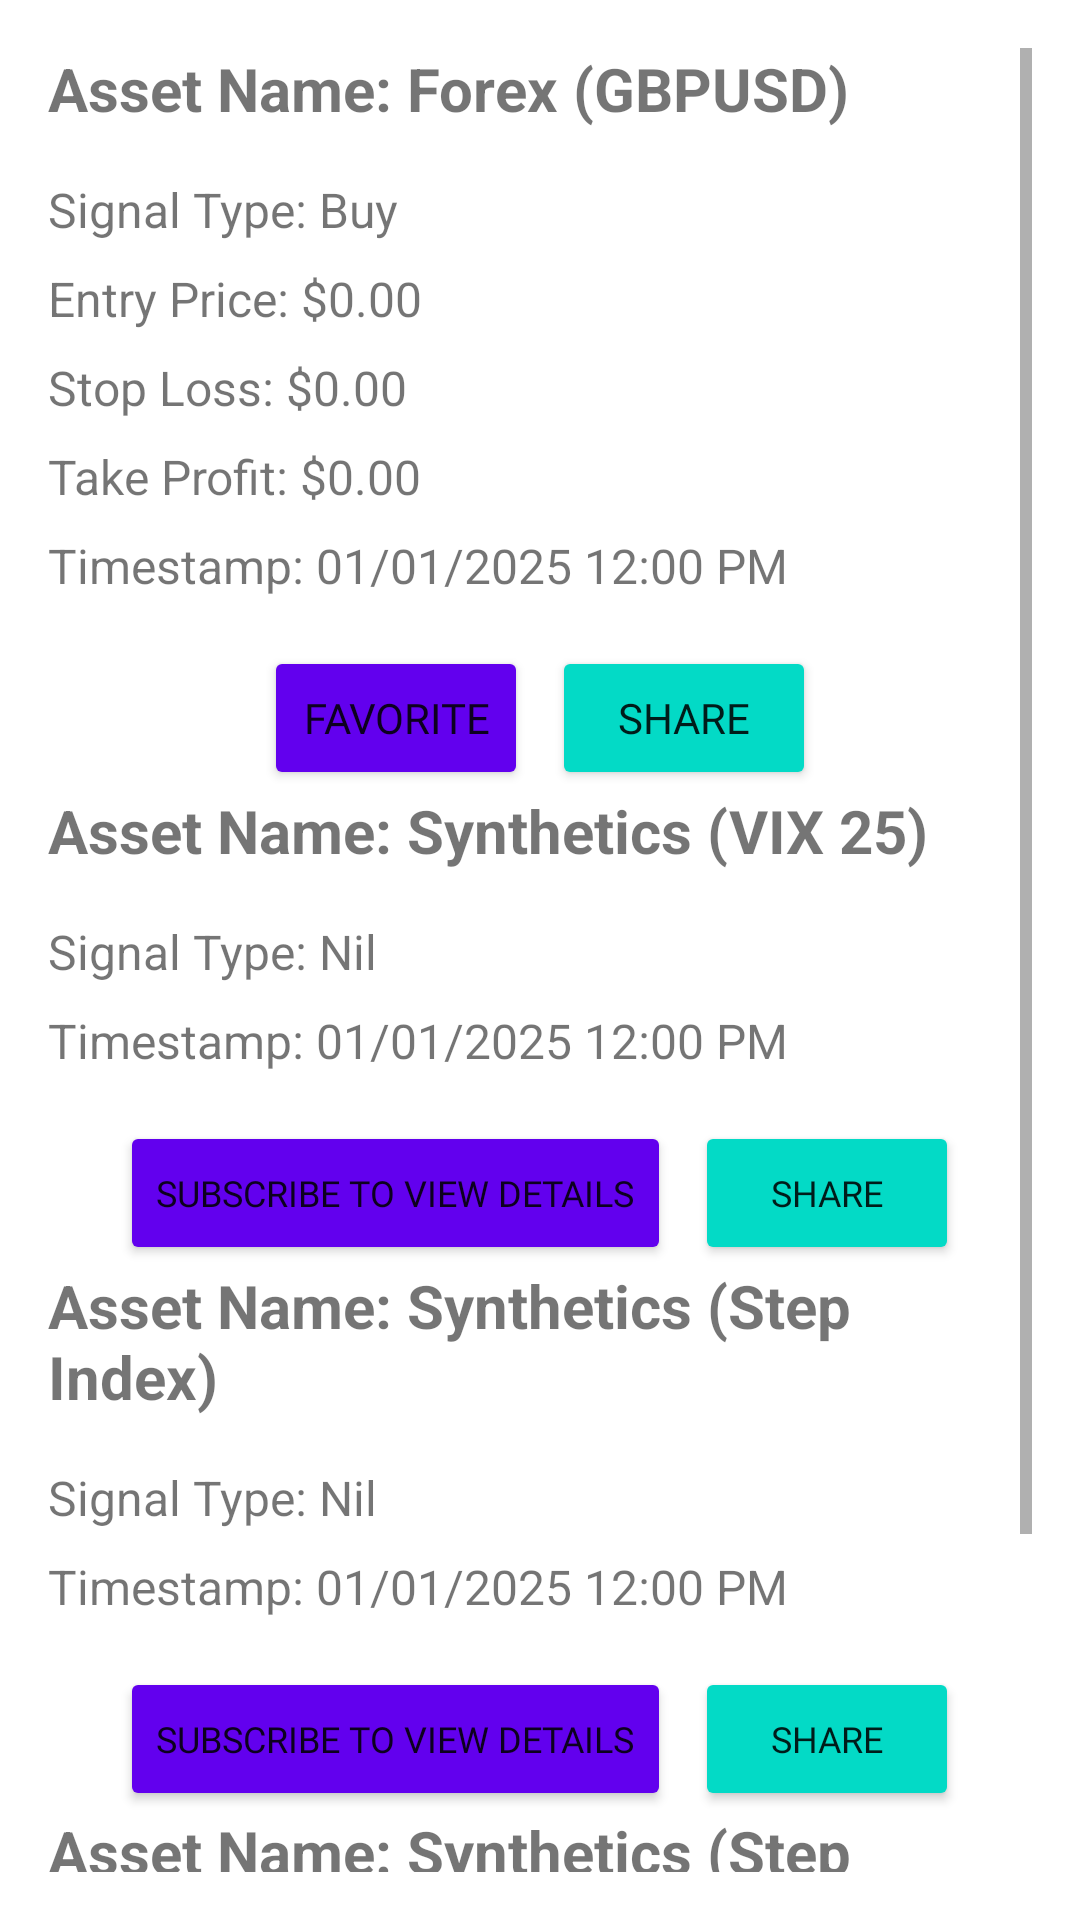

Produce the Android XML layout that renders to this screen, including the resource entries it uses.
<!-- AndroidManifest.xml: application theme Theme.MyMealMate -->
<!-- res/layout/fragment_signal_details.xml -->
<?xml version="1.0" encoding="utf-8"?>
<ScrollView
    xmlns:android="http://schemas.android.com/apk/res/android"
    android:layout_width="match_parent"
    android:layout_height="match_parent"
    android:padding="16dp">

    <LinearLayout
        android:layout_width="match_parent"
        android:layout_height="wrap_content"
        android:orientation="vertical">

        
        <TextView
            android:id="@+id/asset_name"
            android:layout_width="wrap_content"
            android:layout_height="wrap_content"
            android:text="Asset Name: Forex (GBPUSD)"
            android:textSize="20sp"
            android:textStyle="bold"
            android:layout_marginBottom="16dp" />

        
        <TextView
            android:id="@+id/signal_type"
            android:layout_width="wrap_content"
            android:layout_height="wrap_content"
            android:text="Signal Type: Buy"
            android:textSize="16sp"
            android:layout_marginBottom="8dp" />

        
        <TextView
            android:id="@+id/entry_price"
            android:layout_width="wrap_content"
            android:layout_height="wrap_content"
            android:text="Entry Price: $0.00"
            android:textSize="16sp"
            android:layout_marginBottom="8dp" />

        
        <TextView
            android:id="@+id/stop_loss"
            android:layout_width="wrap_content"
            android:layout_height="wrap_content"
            android:text="Stop Loss: $0.00"
            android:textSize="16sp"
            android:layout_marginBottom="8dp" />

        
        <TextView
            android:id="@+id/take_profit"
            android:layout_width="wrap_content"
            android:layout_height="wrap_content"
            android:text="Take Profit: $0.00"
            android:textSize="16sp"
            android:layout_marginBottom="8dp" />

        
        <TextView
            android:id="@+id/signal_timestamp"
            android:layout_width="wrap_content"
            android:layout_height="wrap_content"
            android:text="Timestamp: 01/01/2025 12:00 PM"
            android:textSize="16sp"
            android:layout_marginBottom="16dp" />

        
        <LinearLayout
            android:layout_width="match_parent"
            android:layout_height="wrap_content"
            android:orientation="horizontal"
            android:gravity="center">

            <Button
                android:fontFamily="@font/amarante"
                android:id="@+id/favorite_signal"
                android:layout_width="wrap_content"
                android:layout_height="wrap_content"
                android:text="Favorite"
                android:backgroundTint="@color/design_default_color_primary"
                android:layout_marginEnd="8dp" />

            <Button
                android:fontFamily="@font/amarante"
                android:id="@+id/share_signal"
                android:layout_width="wrap_content"
                android:layout_height="wrap_content"
                android:backgroundTint="@color/design_default_color_secondary"
                android:text="Share" />
        </LinearLayout>

        
        <TextView
            android:id="@+id/asset_name2"
            android:layout_width="wrap_content"
            android:layout_height="wrap_content"
            android:text="Asset Name: Synthetics (VIX 25)"
            android:textSize="20sp"
            android:textStyle="bold"
            android:layout_marginBottom="16dp" />

        
        <TextView
            android:id="@+id/signal_type2"
            android:layout_width="wrap_content"
            android:layout_height="wrap_content"
            android:text="Signal Type: Nil"
            android:textSize="16sp"
            android:layout_marginBottom="8dp" />



        
        <TextView
            android:id="@+id/signal_timestamp2"
            android:layout_width="wrap_content"
            android:layout_height="wrap_content"
            android:text="Timestamp: 01/01/2025 12:00 PM"
            android:textSize="16sp"
            android:layout_marginBottom="16dp" />

        
        <LinearLayout
            android:layout_width="match_parent"
            android:layout_height="wrap_content"
            android:orientation="horizontal"
            android:gravity="center">

            <Button
                android:fontFamily="@font/amarante"
                android:id="@+id/favorite_signal2"
                android:layout_width="wrap_content"
                android:layout_height="wrap_content"
                android:text="Subscribe to view details"
                android:backgroundTint="@color/design_default_color_primary"
                android:textSize="12dp"
                android:layout_marginEnd="8dp" />

            <Button
                android:fontFamily="@font/amarante"
                android:id="@+id/share_signal2"
                android:layout_width="wrap_content"
                android:layout_height="wrap_content"
                android:textSize="12dp"
                android:backgroundTint="@color/design_default_color_secondary"
                android:text="Share" />
        </LinearLayout>

        
        <TextView
            android:id="@+id/asset_name3"
            android:layout_width="wrap_content"
            android:layout_height="wrap_content"
            android:text="Asset Name: Synthetics (Step Index)"
            android:textSize="20sp"
            android:textStyle="bold"
            android:layout_marginBottom="16dp" />

        
        <TextView
            android:id="@+id/signal_type3"
            android:layout_width="wrap_content"
            android:layout_height="wrap_content"
            android:text="Signal Type: Nil"
            android:textSize="16sp"
            android:layout_marginBottom="8dp" />



        
        <TextView
            android:id="@+id/signal_timestamp3"
            android:layout_width="wrap_content"
            android:layout_height="wrap_content"
            android:text="Timestamp: 01/01/2025 12:00 PM"
            android:textSize="16sp"
            android:layout_marginBottom="16dp" />

        
        <LinearLayout
            android:layout_width="match_parent"
            android:layout_height="wrap_content"
            android:orientation="horizontal"
            android:gravity="center">

            <Button
                android:fontFamily="@font/amarante"
                android:id="@+id/favorite_signal3"
                android:layout_width="wrap_content"
                android:layout_height="wrap_content"
                android:text="Subscribe to view details"
                android:backgroundTint="@color/design_default_color_primary"
                android:textSize="12dp"
                android:layout_marginEnd="8dp" />

            <Button
                android:fontFamily="@font/amarante"
                android:id="@+id/share_signal3"
                android:layout_width="wrap_content"
                android:layout_height="wrap_content"
                android:textSize="12dp"
                android:backgroundTint="@color/design_default_color_secondary"
                android:text="Share" />
        </LinearLayout>

        
        <TextView
            android:id="@+id/asset_name4"
            android:layout_width="wrap_content"
            android:layout_height="wrap_content"
            android:text="Asset Name: Synthetics (Step Index)"
            android:textSize="20sp"
            android:textStyle="bold"
            android:layout_marginBottom="16dp" />

        
        <TextView
            android:id="@+id/signal_type4"
            android:layout_width="wrap_content"
            android:layout_height="wrap_content"
            android:text="Signal Type: Nil"
            android:textSize="16sp"
            android:layout_marginBottom="8dp" />



        
        <TextView
            android:id="@+id/signal_timestamp4"
            android:layout_width="wrap_content"
            android:layout_height="wrap_content"
            android:text="Timestamp: 01/01/2025 12:00 PM"
            android:textSize="16sp"
            android:layout_marginBottom="16dp" />

        
        <LinearLayout
            android:layout_width="match_parent"
            android:layout_height="wrap_content"
            android:orientation="horizontal"
            android:gravity="center">

            <Button
                android:fontFamily="@font/amarante"
                android:id="@+id/favorite_signal4"
                android:layout_width="wrap_content"
                android:layout_height="wrap_content"
                android:text="Subscribe to view details"
                android:backgroundTint="@color/design_default_color_primary"
                android:textSize="12dp"
                android:layout_marginEnd="8dp" />

            <Button
                android:fontFamily="@font/amarante"
                android:id="@+id/share_signal4"
                android:layout_width="wrap_content"
                android:layout_height="wrap_content"
                android:textSize="12dp"
                android:backgroundTint="@color/design_default_color_secondary"
                android:text="Share" />
        </LinearLayout>

    </LinearLayout>
</ScrollView>
<!-- resources referenced by this layout -->
<resources>
  <style name="Theme.MyMealMate" parent="Theme.MaterialComponents.DayNight.NoActionBar">
          
          <item name="colorPrimary">@color/purple_500</item>
          <item name="colorPrimaryVariant">@color/purple_700</item>
          <item name="colorOnPrimary">@color/white</item>
          
          <item name="colorSecondary">@color/teal_200</item>
          <item name="colorSecondaryVariant">@color/teal_700</item>
          <item name="colorOnSecondary">@color/black</item>
          
          <item name="android:statusBarColor">?attr/colorPrimaryVariant</item>
          
      </style>
  <!-- not gathered from this repository: default colours our renderer supplied (Android Studio template values) -->
  <color name="purple_500">#FF6200EE</color>
  <color name="purple_700">#FF3700B3</color>
  <color name="teal_200">#FF03DAC5</color>
  <color name="teal_700">#FF018786</color>
  <color name="black">#FF000000</color>
  <color name="white">#FFFFFFFF</color>
</resources>
